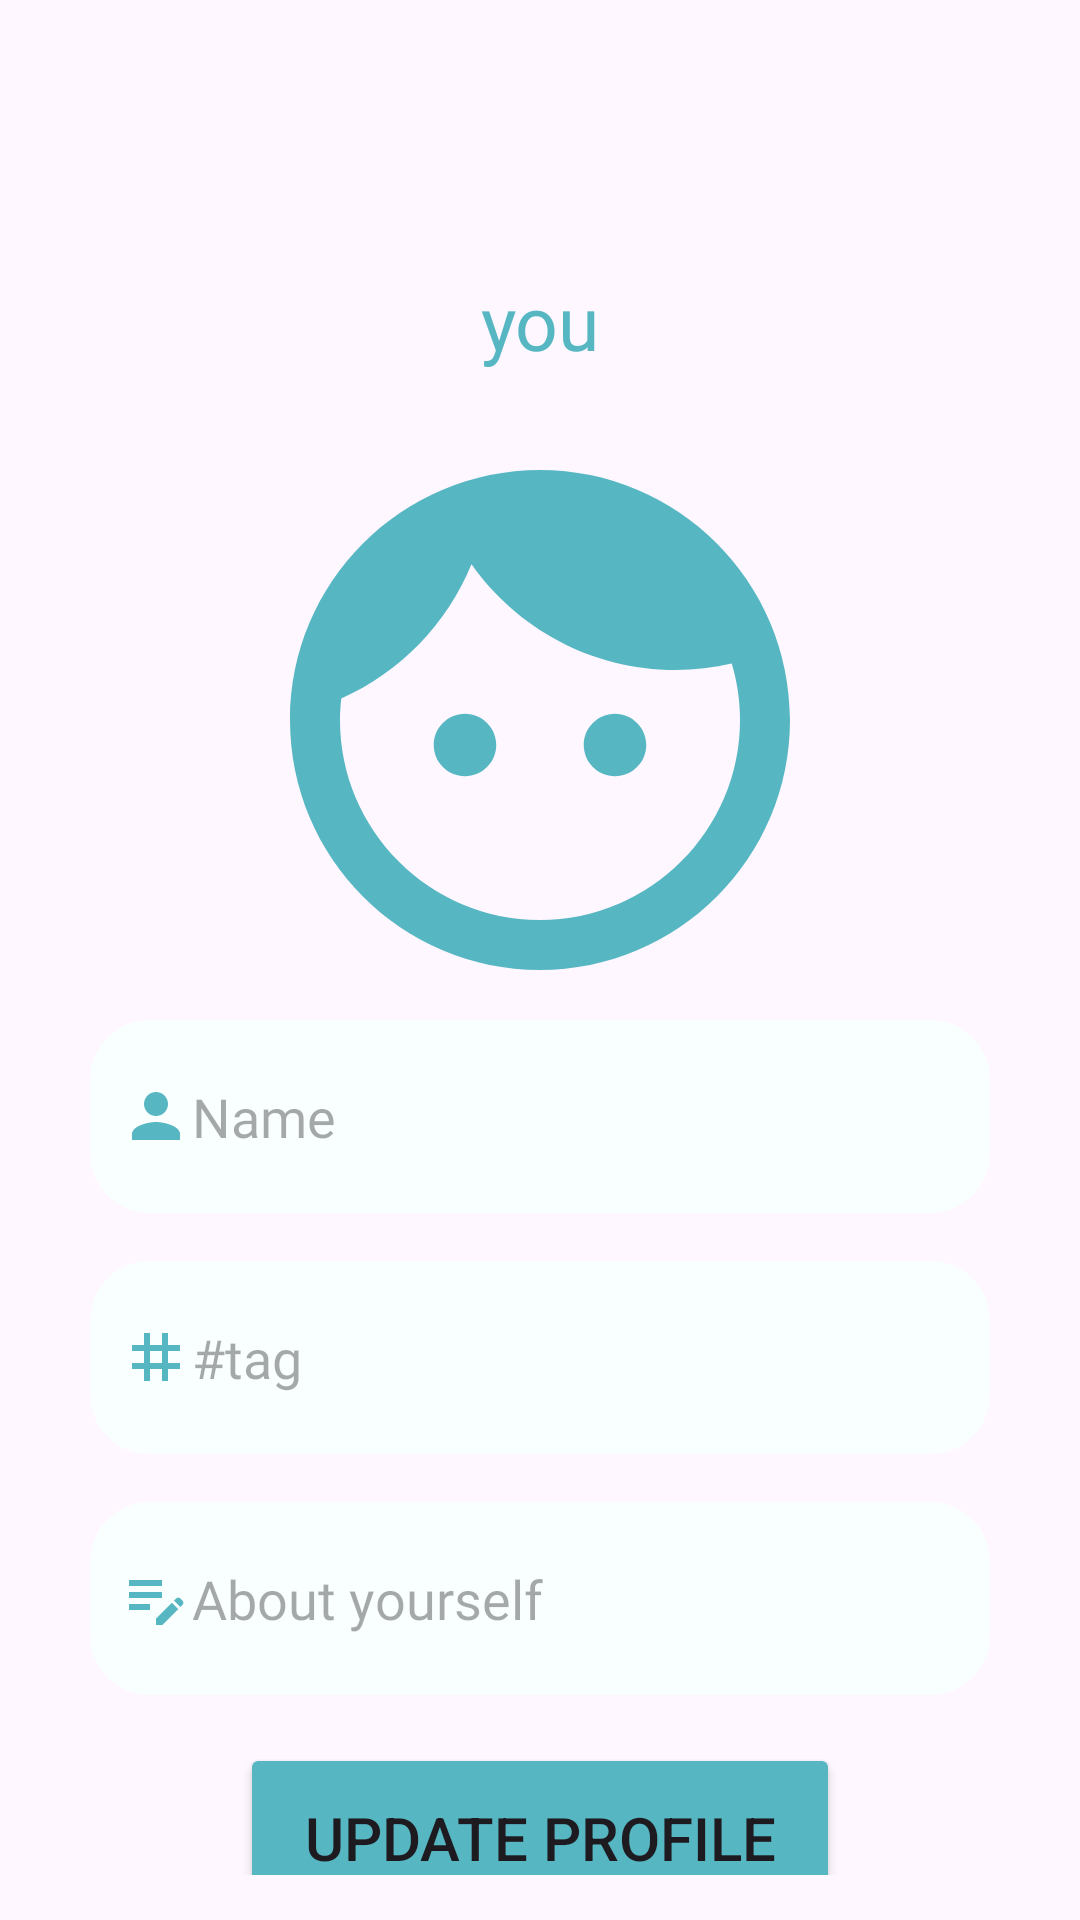

Android layout source for this screen:
<!-- AndroidManifest.xml: application theme Theme.ZenTalk -->
<!-- res/layout/activity_profile.xml -->
<?xml version="1.0" encoding="utf-8"?>
<LinearLayout xmlns:android="http://schemas.android.com/apk/res/android"
    xmlns:app="http://schemas.android.com/apk/res-auto"
    xmlns:tools="http://schemas.android.com/tools"
    android:layout_width="match_parent"
    android:layout_height="match_parent"

    android:backgroundTint="#F9FFFE"
    android:gravity="center_horizontal"
    android:orientation="vertical"
    tools:context=".activities.Profile">

    <LinearLayout
        android:layout_width="match_parent"
        android:layout_height="wrap_content"
        android:layout_marginTop="06dp"
        android:layout_marginBottom="30dp"

        android:orientation="horizontal">


        <ImageView
            android:id="@+id/imageView5"
            android:layout_width="36dp"
            android:layout_height="40dp"
            android:layout_margin="10dp"
            app:srcCompat="@drawable/baseline_arrow_back_24"

            />
    </LinearLayout>

    <LinearLayout
        android:layout_width="300dp"
        android:layout_height="wrap_content"
        android:layout_marginBottom="15sp"
        android:gravity="center"
        android:orientation="vertical">

        <TextView
            android:id="@+id/textView"
            android:layout_width="wrap_content"
            android:layout_height="wrap_content"
            android:layout_marginBottom="16sp"
            android:fontFamily="@font/lato_bold"
            android:gravity="center_horizontal"
            android:text="Choose how others see you"
            android:textColor="#56B7C3"
            android:textSize="25sp"
            tools:layout_editor_absoluteX="138dp"
            tools:layout_editor_absoluteY="49dp" />

        <ImageView
            android:id="@+id/imageView"
            android:layout_width="match_parent"
            android:layout_height="200dp"
            app:srcCompat="@drawable/baseline_face_24" />

        <EditText
            android:id="@+id/e1"
            android:layout_width="match_parent"
            android:layout_height="wrap_content"
            android:layout_marginBottom="16sp"
            android:background="@drawable/edit_textfiled"
            android:drawableStart="@drawable/baseline_person_24"
            android:fontFamily="@font/lato_bold"
            android:hint="Name" />

        <EditText
            android:id="@+id/e3"
            android:layout_width="match_parent"
            android:layout_height="wrap_content"
            android:layout_marginBottom="16sp"
            android:background="@drawable/edit_textfiled"
            android:drawableStart="@drawable/baseline_tag_24"
            android:fontFamily="@font/lato_bold"
            android:hint="#tag" />

        <EditText
            android:id="@+id/e2"
            android:layout_width="match_parent"
            android:layout_height="wrap_content"
            android:layout_marginBottom="16sp"
            android:background="@drawable/edit_textfiled"
            android:drawableStart="@drawable/baseline_edit_note_24"
            android:fontFamily="@font/lato_bold"
            android:hint="About yourself" />

        <Button
            android:id="@+id/button"
            android:layout_width="200dp"
            android:layout_height="63dp"
            android:layout_marginBottom="16sp"
            android:backgroundTint="#56B7C3"
            android:text="Update profile"
            android:textSize="20sp" />
    </LinearLayout>


</LinearLayout>
<!-- resources referenced by this layout -->
<resources>
  <!-- drawable baseline_edit_note_24 (drawable) -->
  <vector android:height="24dp" android:tint="#56B7C3"
      android:viewportHeight="24" android:viewportWidth="24"
      android:width="24dp" xmlns:android="http://schemas.android.com/apk/res/android">
      <path android:fillColor="@android:color/white" android:pathData="M3,10h11v2H3V10zM3,8h11V6H3V8zM3,16h7v-2H3V16zM18.01,12.87l0.71,-0.71c0.39,-0.39 1.02,-0.39 1.41,0l0.71,0.71c0.39,0.39 0.39,1.02 0,1.41l-0.71,0.71L18.01,12.87zM17.3,13.58l-5.3,5.3V21h2.12l5.3,-5.3L17.3,13.58z"/>
  </vector>
  <!-- drawable baseline_face_24 (drawable) -->
  <vector android:height="24dp" android:tint="#56B7C3"
      android:viewportHeight="24" android:viewportWidth="24"
      android:width="24dp" xmlns:android="http://schemas.android.com/apk/res/android">
      <path android:fillColor="@android:color/white" android:pathData="M9,11.75c-0.69,0 -1.25,0.56 -1.25,1.25s0.56,1.25 1.25,1.25 1.25,-0.56 1.25,-1.25 -0.56,-1.25 -1.25,-1.25zM15,11.75c-0.69,0 -1.25,0.56 -1.25,1.25s0.56,1.25 1.25,1.25 1.25,-0.56 1.25,-1.25 -0.56,-1.25 -1.25,-1.25zM12,2C6.48,2 2,6.48 2,12s4.48,10 10,10 10,-4.48 10,-10S17.52,2 12,2zM12,20c-4.41,0 -8,-3.59 -8,-8 0,-0.29 0.02,-0.58 0.05,-0.86 2.36,-1.05 4.23,-2.98 5.21,-5.37C11.07,8.33 14.05,10 17.42,10c0.78,0 1.53,-0.09 2.25,-0.26 0.21,0.71 0.33,1.47 0.33,2.26 0,4.41 -3.59,8 -8,8z"/>
  </vector>
  <!-- drawable baseline_person_24 (drawable) -->
  <vector android:height="24dp" android:tint="#56B7C3"
      android:viewportHeight="24" android:viewportWidth="24"
      android:width="24dp" xmlns:android="http://schemas.android.com/apk/res/android">
      <path android:fillColor="@android:color/white" android:pathData="M12,12c2.21,0 4,-1.79 4,-4s-1.79,-4 -4,-4 -4,1.79 -4,4 1.79,4 4,4zM12,14c-2.67,0 -8,1.34 -8,4v2h16v-2c0,-2.66 -5.33,-4 -8,-4z"/>
  </vector>
  <!-- drawable baseline_tag_24 (drawable) -->
  <vector android:height="24dp" android:tint="#56B7C3"
      android:viewportHeight="24" android:viewportWidth="24"
      android:width="24dp" xmlns:android="http://schemas.android.com/apk/res/android">
      <path android:fillColor="@android:color/white" android:pathData="M20,10L20,8h-4L16,4h-2v4h-4L10,4L8,4v4L4,8v2h4v4L4,14v2h4v4h2v-4h4v4h2v-4h4v-2h-4v-4h4zM14,14h-4v-4h4v4z"/>
  </vector>
  <!-- drawable edit_textfiled (drawable) -->
  <?xml version="1.0" encoding="utf-8"?>
  <shape xmlns:android="http://schemas.android.com/apk/res/android"
      android:shape="rectangle">
  
      <corners android:radius="20dp"/>
      <solid android:color="#F9FFFE"/>
      <padding android:bottom="20dp" android:left="10dp" android:right="10dp" android:top="20dp"/>
  
  
  
  </shape>
  <style name="Theme.ZenTalk" parent="Base.Theme.ZenTalk" />
  <style name="Base.Theme.ZenTalk" parent="Theme.Material3.DayNight.NoActionBar">
          
          
      </style>
</resources>
